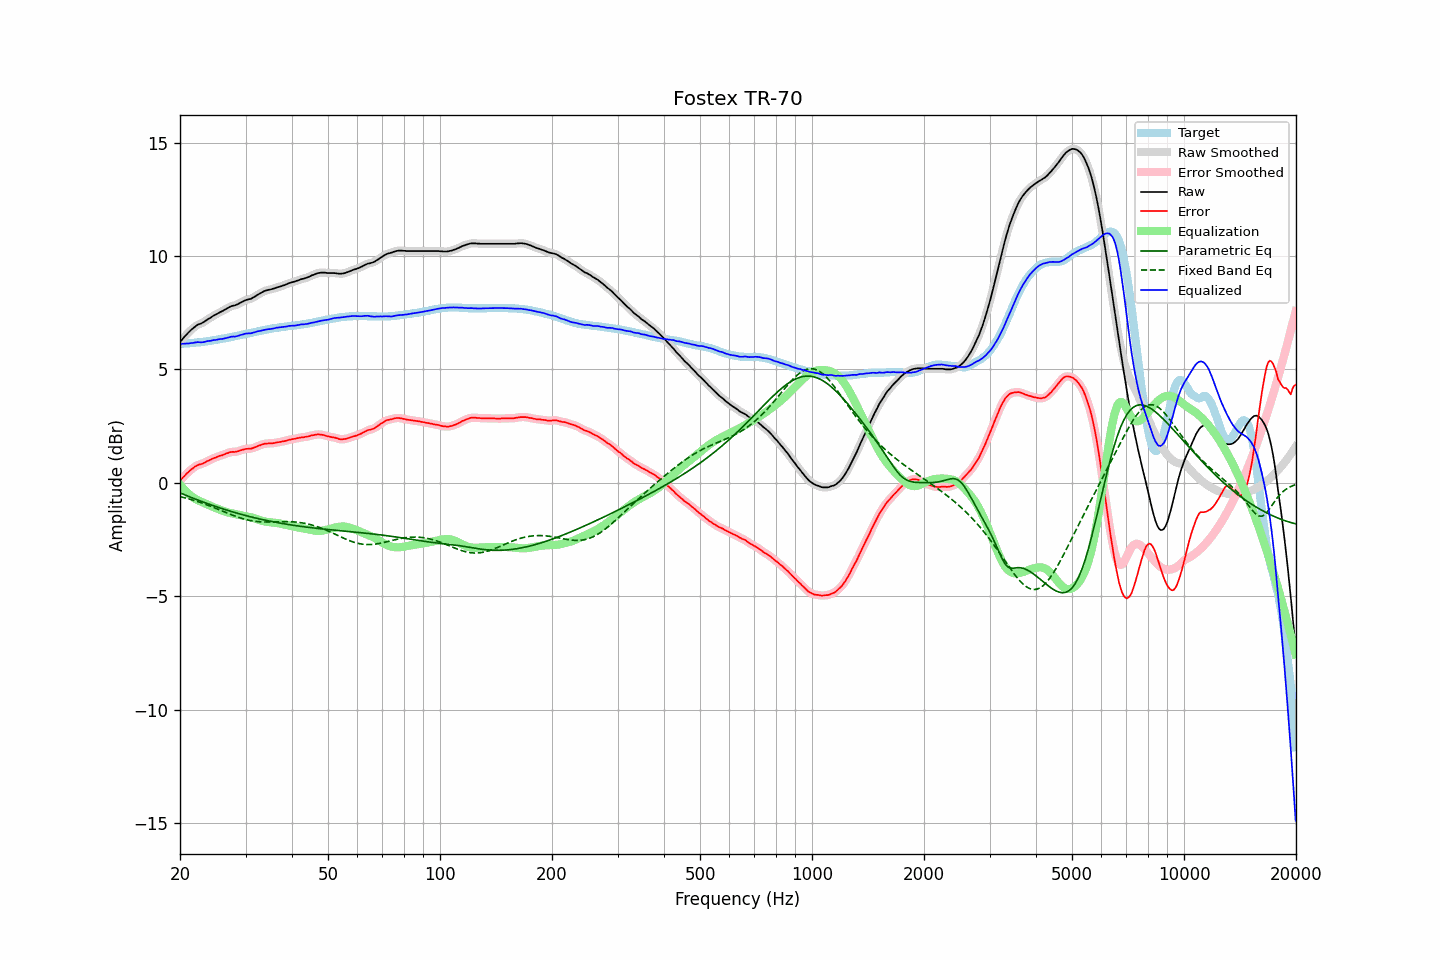

Source data for this figure (header and first rows):
frequency, raw, error, smoothed, error_smoothed, equalization, parametric_eq, fixed_band_eq, equalized_raw, equalized_smoothed, target
20.00, 6.21, 0.09, 6.21, 0.09, -0.08, -0.45, -0.61, 6.13, 6.13, 6.12
20.20, 6.29, 0.17, 6.29, 0.17, -0.17, -0.48, -0.63, 6.12, 6.13, 6.12
20.40, 6.38, 0.25, 6.38, 0.25, -0.25, -0.51, -0.64, 6.13, 6.13, 6.13
20.61, 6.46, 0.32, 6.46, 0.32, -0.33, -0.53, -0.66, 6.13, 6.13, 6.14
20.81, 6.54, 0.40, 6.54, 0.39, -0.40, -0.56, -0.68, 6.14, 6.14, 6.14
21.02, 6.61, 0.46, 6.61, 0.46, -0.47, -0.59, -0.70, 6.14, 6.14, 6.15
21.23, 6.68, 0.53, 6.68, 0.52, -0.53, -0.62, -0.72, 6.15, 6.15, 6.15
21.44, 6.75, 0.59, 6.75, 0.58, -0.59, -0.65, -0.74, 6.16, 6.16, 6.16
21.66, 6.81, 0.64, 6.81, 0.64, -0.64, -0.68, -0.76, 6.17, 6.17, 6.17
21.87, 6.87, 0.70, 6.87, 0.69, -0.69, -0.70, -0.78, 6.18, 6.18, 6.17
22.09, 6.92, 0.74, 6.92, 0.74, -0.73, -0.73, -0.81, 6.19, 6.19, 6.18
22.31, 6.97, 0.78, 6.96, 0.77, -0.76, -0.76, -0.83, 6.20, 6.20, 6.19
22.54, 7.00, 0.81, 6.99, 0.80, -0.80, -0.79, -0.85, 6.20, 6.20, 6.19
22.76, 7.02, 0.82, 7.02, 0.82, -0.83, -0.81, -0.88, 6.19, 6.20, 6.20
22.99, 7.06, 0.85, 7.06, 0.85, -0.86, -0.84, -0.90, 6.20, 6.20, 6.21
23.22, 7.10, 0.88, 7.10, 0.88, -0.89, -0.87, -0.93, 6.21, 6.21, 6.22
23.45, 7.15, 0.92, 7.15, 0.92, -0.92, -0.89, -0.95, 6.23, 6.23, 6.23
23.69, 7.20, 0.96, 7.19, 0.95, -0.95, -0.92, -0.98, 6.25, 6.24, 6.24
23.92, 7.24, 0.99, 7.24, 0.99, -0.98, -0.94, -1.01, 6.25, 6.25, 6.25
24.16, 7.28, 1.02, 7.28, 1.02, -1.02, -0.97, -1.03, 6.26, 6.27, 6.26
24.40, 7.33, 1.06, 7.33, 1.05, -1.05, -0.99, -1.06, 6.28, 6.28, 6.27
24.65, 7.38, 1.09, 7.37, 1.08, -1.08, -1.02, -1.09, 6.30, 6.29, 6.29
24.89, 7.41, 1.11, 7.41, 1.11, -1.11, -1.04, -1.12, 6.30, 6.30, 6.30
25.14, 7.45, 1.14, 7.45, 1.14, -1.14, -1.07, -1.15, 6.31, 6.31, 6.31
25.39, 7.49, 1.17, 7.49, 1.16, -1.16, -1.09, -1.18, 6.32, 6.32, 6.32
25.65, 7.53, 1.20, 7.52, 1.19, -1.19, -1.11, -1.21, 6.34, 6.33, 6.33
25.91, 7.56, 1.21, 7.56, 1.21, -1.22, -1.14, -1.24, 6.34, 6.34, 6.35
26.16, 7.60, 1.24, 7.60, 1.24, -1.25, -1.16, -1.27, 6.35, 6.35, 6.36
26.43, 7.64, 1.27, 7.64, 1.26, -1.27, -1.18, -1.30, 6.37, 6.37, 6.37
26.69, 7.68, 1.30, 7.68, 1.29, -1.29, -1.20, -1.32, 6.39, 6.39, 6.38
26.96, 7.72, 1.32, 7.72, 1.32, -1.31, -1.23, -1.35, 6.41, 6.41, 6.40
27.23, 7.76, 1.35, 7.76, 1.34, -1.33, -1.25, -1.38, 6.43, 6.43, 6.41
27.50, 7.79, 1.36, 7.78, 1.35, -1.34, -1.27, -1.41, 6.44, 6.44, 6.43
27.77, 7.81, 1.37, 7.81, 1.36, -1.36, -1.29, -1.44, 6.45, 6.45, 6.44
28.05, 7.82, 1.36, 7.82, 1.36, -1.37, -1.31, -1.46, 6.44, 6.45, 6.46
28.33, 7.85, 1.38, 7.85, 1.37, -1.39, -1.33, -1.49, 6.46, 6.46, 6.47
28.62, 7.88, 1.39, 7.88, 1.39, -1.40, -1.35, -1.52, 6.47, 6.48, 6.49
28.90, 7.92, 1.42, 7.92, 1.41, -1.42, -1.37, -1.54, 6.50, 6.50, 6.50
29.19, 7.96, 1.44, 7.95, 1.44, -1.43, -1.39, -1.56, 6.52, 6.52, 6.52
29.48, 7.99, 1.46, 7.99, 1.46, -1.45, -1.41, -1.58, 6.54, 6.54, 6.53
29.78, 8.03, 1.48, 8.03, 1.48, -1.46, -1.43, -1.60, 6.56, 6.56, 6.55
30.08, 8.06, 1.50, 8.06, 1.49, -1.48, -1.45, -1.62, 6.58, 6.58, 6.56
30.38, 8.08, 1.50, 8.08, 1.50, -1.49, -1.47, -1.64, 6.59, 6.58, 6.58
30.68, 8.10, 1.51, 8.09, 1.50, -1.51, -1.49, -1.65, 6.59, 6.59, 6.59
30.99, 8.11, 1.50, 8.12, 1.51, -1.52, -1.50, -1.67, 6.59, 6.60, 6.61
31.30, 8.15, 1.53, 8.15, 1.52, -1.54, -1.52, -1.68, 6.61, 6.61, 6.62
31.61, 8.19, 1.55, 8.19, 1.55, -1.56, -1.54, -1.69, 6.63, 6.63, 6.64
31.93, 8.23, 1.58, 8.23, 1.58, -1.58, -1.56, -1.70, 6.65, 6.65, 6.65
32.24, 8.28, 1.61, 8.27, 1.61, -1.60, -1.57, -1.71, 6.67, 6.67, 6.67
32.57, 8.32, 1.64, 8.32, 1.63, -1.63, -1.59, -1.72, 6.69, 6.69, 6.68
32.89, 8.36, 1.66, 8.36, 1.66, -1.66, -1.60, -1.72, 6.70, 6.70, 6.70
33.22, 8.40, 1.69, 8.40, 1.69, -1.68, -1.62, -1.72, 6.72, 6.72, 6.71
33.55, 8.44, 1.71, 8.44, 1.71, -1.70, -1.64, -1.73, 6.74, 6.74, 6.73
33.89, 8.47, 1.73, 8.47, 1.72, -1.71, -1.65, -1.73, 6.75, 6.75, 6.74
34.23, 8.49, 1.73, 8.49, 1.73, -1.72, -1.67, -1.73, 6.76, 6.76, 6.76
34.57, 8.51, 1.74, 8.51, 1.73, -1.73, -1.68, -1.73, 6.77, 6.77, 6.77
34.92, 8.52, 1.74, 8.52, 1.74, -1.74, -1.70, -1.73, 6.78, 6.78, 6.78
35.27, 8.54, 1.74, 8.54, 1.74, -1.75, -1.71, -1.73, 6.79, 6.79, 6.80
35.62, 8.56, 1.75, 8.56, 1.75, -1.75, -1.72, -1.73, 6.80, 6.80, 6.81
35.97, 8.58, 1.76, 8.58, 1.76, -1.76, -1.74, -1.72, 6.82, 6.82, 6.82
... 635 more rows
